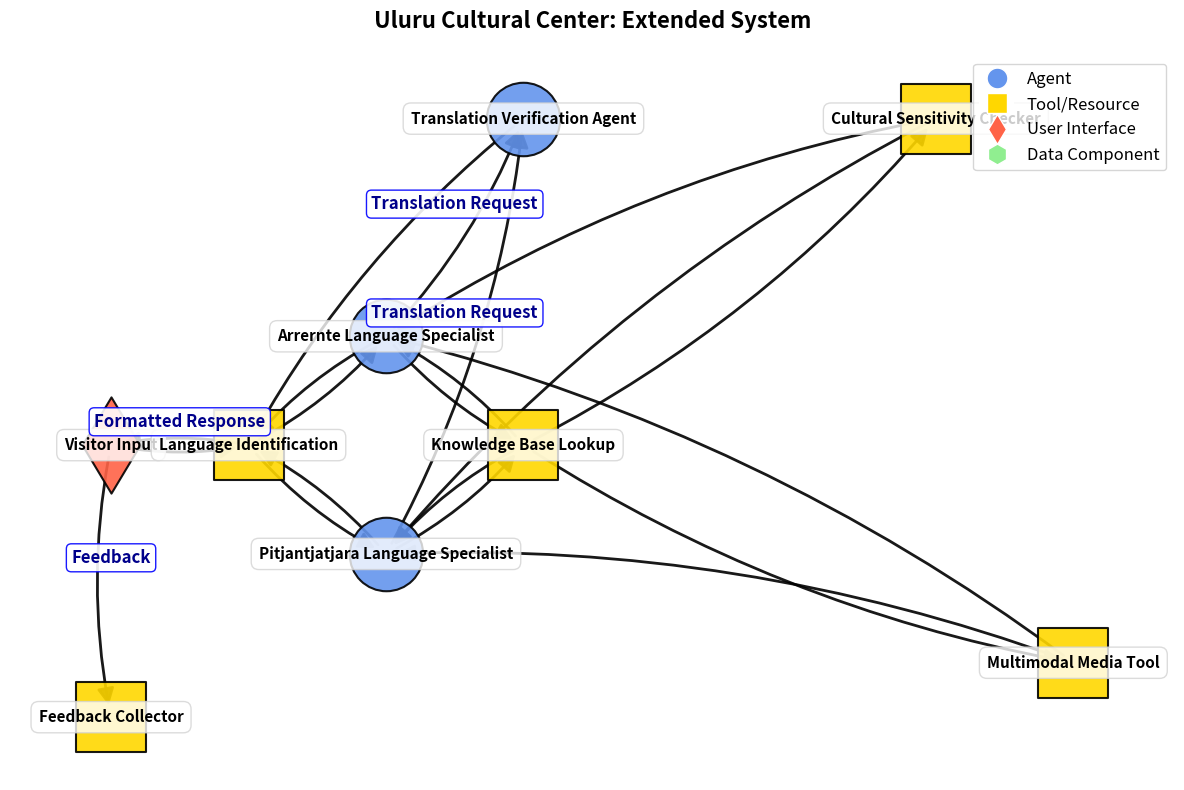

Generate this figure with matplotlib:
import matplotlib.pyplot as plt
import networkx as nx
import numpy as np




def create_diagram(title, nodes, edges, node_labels=None, node_types=None, edge_labels=None):
    graph = nx.DiGraph()
    
    graph.add_nodes_from(nodes)
    graph.add_edges_from(edges)
    
    if node_labels is None:
        node_labels = {node: node for node in nodes}
    if node_types is None:
        node_types = {node: 'agent' for node in nodes}
    if edge_labels is None:
        edge_labels = {}

    plt.figure(figsize=(12, 8))
    plt.title(title, fontsize=16, fontweight='bold', pad=20)
    
    pos = {}
    horizontal_spacing = 1.0
    vertical_spacing = 0.7
    
    pos["Visitor Input"] = (0, 0)
    pos["Language Identification"] = (horizontal_spacing, 0)
    pos["Arrernte Language Specialist"] = (2*horizontal_spacing, vertical_spacing)
    pos["Pitjantjatjara Language Specialist"] = (2*horizontal_spacing, -vertical_spacing)
    pos["Knowledge Base Lookup"] = (3*horizontal_spacing, 0)

        # Define positions for extended nodes in a balanced layout
    if "Translation Verification Agent" in nodes:
        pos["Translation Verification Agent"] = (3*horizontal_spacing, 3*vertical_spacing)
    if "Cultural Sensitivity Checker" in nodes:
        pos["Cultural Sensitivity Checker"] = (6*horizontal_spacing, 3*vertical_spacing)
    if "Multimodal Media Tool" in nodes:
        pos["Multimodal Media Tool"] = (7*horizontal_spacing, -2*vertical_spacing)
    if "Feedback Collector" in nodes:
        pos["Feedback Collector"] = (0, -2.5*vertical_spacing)
    
    node_colors = []
    node_shapes = []
    node_sizes = []
    
    for node in nodes:
        node_type = node_types.get(node, 'agent')
        
        if node_type == 'agent':
            node_colors.append("#6495ED")
            node_shapes.append('o')
            node_sizes.append(2800)
        elif node_type == 'tool':
            node_colors.append("#FFD700")
            node_shapes.append('s')
            node_sizes.append(2600)
        elif node_type == 'user':
            node_colors.append("#FF6347")
            node_shapes.append('d')
            node_sizes.append(2400)
        elif node_type == 'data':
            node_colors.append("#90EE90")
            node_shapes.append('h')
            node_sizes.append(2500)
        else:
            node_colors.append("#C0C0C0")
            node_shapes.append('p')
            node_sizes.append(2300)

    for i, node in enumerate(nodes):
        nx.draw_networkx_nodes(graph, pos, 
                             nodelist=[node],
                             node_color=[node_colors[i]], 
                             node_shape=node_shapes[i],
                             node_size=node_sizes[i],
                             edgecolors='black', 
                             linewidths=1.5, 
                             alpha=0.9)
    
    nx.draw_networkx_edges(graph, pos, 
                         edge_color="black", 
                         arrowsize=25,
                         width=2.0, 
                         alpha=0.9, 
                         arrowstyle='-|>', 
                         connectionstyle="arc3,rad=0.1")

    for node, (x, y) in pos.items():
        plt.text(x, y, node_labels[node], 
                fontsize=11, 
                ha='center', 
                va='center',
                fontweight='bold',
                bbox=dict(facecolor='white', 
                         alpha=0.8, 
                         edgecolor='lightgray', 
                         boxstyle='round,pad=0.5'))
                         
    if edge_labels:
        for edge, label in edge_labels.items():
            x1, y1 = pos[edge[0]]
            x2, y2 = pos[edge[1]]
            x = (x1 + x2) / 2
            y = (y1 + y2) / 2 + 0.15
            plt.text(x, y, label, 
                    fontsize=12, 
                    ha='center',
                    va='center',
                    fontweight='bold',
                    color='darkblue',
                    bbox=dict(facecolor='white', 
                             alpha=0.9,
                             edgecolor='blue',
                             boxstyle='round,pad=0.3'))

    legend_elements = [
        plt.Line2D([0], [0], marker='o', color='w', markerfacecolor="#6495ED", markersize=15, label='Agent'),
        plt.Line2D([0], [0], marker='s', color='w', markerfacecolor="#FFD700", markersize=15, label='Tool/Resource'),
        plt.Line2D([0], [0], marker='d', color='w', markerfacecolor="#FF6347", markersize=15, label='User Interface'),
        plt.Line2D([0], [0], marker='h', color='w', markerfacecolor="#90EE90", markersize=15, label='Data Component')
    ]
    plt.legend(handles=legend_elements, loc='upper right', fontsize=12)

    plt.axis("off")
    plt.tight_layout()
    
    # Save the diagram as an image file
    filename = title.replace(' ', '_').replace(':', '') + '.png'
    plt.savefig(filename, dpi=300, bbox_inches='tight')
    print(f"Diagram saved as: {filename}")
    plt.close()



""" 
Suggested Extensions, Pick One or Mix
1. Add a "Translation Verification Agent"
This agent checks if the translation preserves meaning/cultural context.

Comes after the language specialist and before the response goes to the user.

2. Add a "Multimodal Media Tool"
A tool that retrieves images/audio relevant to the query (e.g., a sound clip of a traditional song or image of a local artifact).

Connects to both the language specialist and the knowledge base.

3. Add a "Feedback Collector"
Captures user feedback after receiving information.

Helps improve future responses and tracks which areas need more detail or clarification.

4. Add a "Cultural Sensitivity Checker" Tool
Ensures that knowledge being returned is appropriate to share (some Indigenous knowledge is restricted or sacred).


"""


def extended_uluru_exercise():
    # Existing Nodes
    nodes = [
        "Visitor Input",
        "Language Identification",
        "Arrernte Language Specialist",
        "Pitjantjatjara Language Specialist",
        "Knowledge Base Lookup",
        "Translation Verification Agent",
        "Multimodal Media Tool",
        "Feedback Collector",
        "Cultural Sensitivity Checker"
    ]
    
    edges = [
        ("Visitor Input", "Language Identification"),
        ("Language Identification", "Arrernte Language Specialist"),
        ("Language Identification", "Pitjantjatjara Language Specialist"),
        ("Arrernte Language Specialist", "Knowledge Base Lookup"),
        ("Pitjantjatjara Language Specialist", "Knowledge Base Lookup"),
        ("Knowledge Base Lookup", "Arrernte Language Specialist"),
        ("Knowledge Base Lookup", "Pitjantjatjara Language Specialist"),
        ("Arrernte Language Specialist", "Language Identification"),
        ("Pitjantjatjara Language Specialist", "Language Identification"),
        ("Language Identification", "Visitor Input"),

        # New edges
        ("Arrernte Language Specialist", "Translation Verification Agent"),
        ("Pitjantjatjara Language Specialist", "Translation Verification Agent"),
        ("Translation Verification Agent", "Language Identification"),

        ("Knowledge Base Lookup", "Multimodal Media Tool"),
        ("Multimodal Media Tool", "Arrernte Language Specialist"),
        ("Multimodal Media Tool", "Pitjantjatjara Language Specialist"),

        ("Knowledge Base Lookup", "Cultural Sensitivity Checker"),
        ("Cultural Sensitivity Checker", "Arrernte Language Specialist"),
        ("Cultural Sensitivity Checker", "Pitjantjatjara Language Specialist"),

        ("Visitor Input", "Feedback Collector")
    ]
    
    node_types = {
        "Visitor Input": "user",
        "Language Identification": "tool",
        "Arrernte Language Specialist": "agent",
        "Pitjantjatjara Language Specialist": "agent",
        "Knowledge Base Lookup": "tool",
        "Translation Verification Agent": "agent",
        "Multimodal Media Tool": "tool",
        "Feedback Collector": "tool",
        "Cultural Sensitivity Checker": "tool"
    }

    edge_labels = {
        ("Language Identification", "Visitor Input"): "Formatted Response",
        ("Arrernte Language Specialist", "Translation Verification Agent"): "Translation Request",
        ("Pitjantjatjara Language Specialist", "Translation Verification Agent"): "Translation Request",
        ("Visitor Input", "Feedback Collector"): "Feedback"
    }

    create_diagram(
        "Uluru Cultural Center: Extended System",
        nodes,
        edges,
        None,
        node_types,
        edge_labels
    )
if __name__ == "__main__":
    extended_uluru_exercise()
